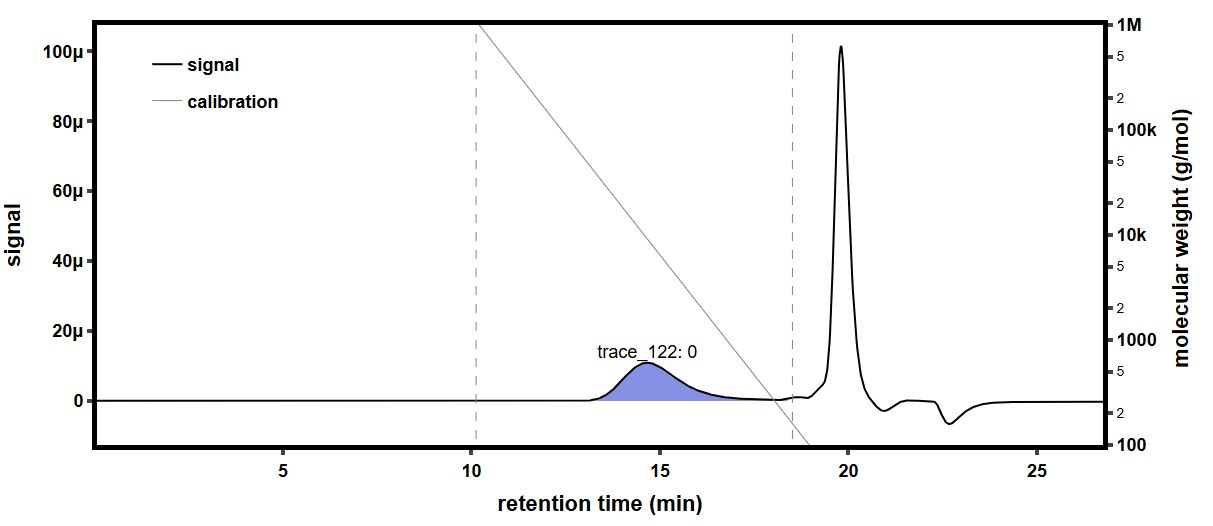

Source data for this figure (header and first rows):
time (min), raw light scattering data: detector volt…, raw light scattering data: detector volt…, raw light scattering data: detector volt…, raw light scattering data: detector volt…, raw light scattering data: detector volt…, raw light scattering data: detector volt…, raw light scattering data: detector volt…, raw light scattering data: detector volt…, raw UV absorbance data: detector voltage…, differential refractive index data: diff…, Forward Laser Monitor: Forward Laser Mon…, Auto-inject Signal: Auto-inject Signal, Auto-inject Signal: Auto-inject Signal, absolute refractive index data: absolute…
-0.1675, 0.02572, 0.01473, 0.03944, 0.02818, 0.03271, 0.02693, 0.04091, 0.0161, , -0.0002626, 1.008, , 1.438
-0.1506, 0.02571, 0.01473, 0.03944, 0.02818, 0.03271, 0.02694, 0.04091, 0.0161, , -0.0002626, 1.008, , 1.438
-0.1338, 0.02571, 0.01473, 0.03944, 0.02818, 0.03271, 0.02694, 0.04091, 0.0161, , -0.0002626, 1.008, , 1.438
-0.117, 0.02571, 0.01473, 0.03943, 0.02818, 0.03271, 0.02694, 0.04091, 0.0161, , -0.0002626, 1.008, , 1.438
-0.1001, 0.02571, 0.01473, 0.03943, 0.02818, 0.03271, 0.02693, 0.04091, 0.0161, , -0.0002626, 1.008, , 1.438
-0.08329, 0.02571, 0.01473, 0.03943, 0.02818, 0.03271, 0.02693, 0.04091, 0.01611, , -0.0002626, 1.008, , 1.438
-0.06645, 0.02571, 0.01473, 0.03943, 0.02818, 0.03271, 0.02693, 0.04091, 0.0161, , -0.0002626, 1.008, , 1.438
-0.04962, 0.02571, 0.01473, 0.03944, 0.02818, 0.03271, 0.02694, 0.04091, 0.01611, , -0.0002626, 1.008, , 1.438
-0.03279, 0.02571, 0.01473, 0.03943, 0.02818, 0.03271, 0.02694, 0.04091, 0.01611, , -0.0002626, 1.008, , 1.438
-0.01595, 0.02571, 0.01473, 0.03943, 0.02818, 0.03271, 0.02693, 0.04091, 0.01611, , -0.0002626, 1.008, , 1.438
0.0008839, 0.02571, 0.01473, 0.03944, 0.02818, 0.03271, 0.02694, 0.04091, 0.01611, , -0.0002626, 1.008, , 1.438
0.01772, 0.02571, 0.01473, 0.03943, 0.02818, 0.03271, 0.02693, 0.04091, 0.0161, , -0.0002626, 1.008, , 1.438
0.03455, 0.02571, 0.01473, 0.03943, 0.02818, 0.03271, 0.02693, 0.04091, 0.0161, , -0.0002626, 1.008, , 1.438
0.05139, 0.02571, 0.01473, 0.03944, 0.02818, 0.03271, 0.02693, 0.04091, 0.0161, , -0.0002626, 1.008, , 1.438
0.06822, 0.02571, 0.01473, 0.03944, 0.02818, 0.03271, 0.02693, 0.04091, 0.0161, , -0.0002626, 1.008, , 1.438
0.08506, 0.02571, 0.01473, 0.03944, 0.02818, 0.03271, 0.02693, 0.04091, 0.01611, 0.05476, -0.0002626, 1.008, , 1.438
0.1019, 0.02571, 0.01473, 0.03944, 0.02818, 0.03271, 0.02693, 0.04091, 0.01611, 0.05477, -0.0002626, 1.008, , 1.438
0.1187, 0.02571, 0.01473, 0.03943, 0.02818, 0.03271, 0.02693, 0.04091, 0.01611, 0.05477, -0.0002626, 1.008, , 1.438
0.1356, 0.02571, 0.01473, 0.03944, 0.02818, 0.03271, 0.02693, 0.04091, 0.01611, 0.05478, -0.0002626, 1.008, , 1.438
0.1524, 0.02571, 0.01473, 0.03944, 0.02818, 0.03271, 0.02693, 0.04091, 0.01611, 0.05477, -0.0002626, 1.008, , 1.438
0.1692, 0.02571, 0.01473, 0.03944, 0.02818, 0.03271, 0.02694, 0.04092, 0.01611, 0.05477, -0.0002626, 1.008, , 1.438
0.1861, 0.02571, 0.01473, 0.03944, 0.02819, 0.03271, 0.02694, 0.04091, 0.01611, 0.05477, -0.0002626, 1.008, , 1.438
0.2029, 0.02571, 0.01473, 0.03943, 0.02819, 0.03271, 0.02694, 0.04091, 0.01611, 0.05476, -0.0002626, 1.008, , 1.438
0.2197, 0.02571, 0.01474, 0.03943, 0.02818, 0.03271, 0.02693, 0.04091, 0.01611, 0.05476, -0.0002626, 1.008, , 1.438
0.2366, 0.02571, 0.01473, 0.03944, 0.02818, 0.03271, 0.02693, 0.04091, 0.01611, 0.05476, -0.0002626, 1.008, , 1.438
0.2534, 0.02571, 0.01473, 0.03944, 0.02818, 0.03271, 0.02693, 0.04091, 0.01611, 0.05476, -0.0002626, 1.008, , 1.438
0.2702, 0.02571, 0.01473, 0.03944, 0.02818, 0.03271, 0.02693, 0.04091, 0.01611, 0.05476, -0.0002626, 1.008, , 1.438
0.2871, 0.02571, 0.01473, 0.03944, 0.02819, 0.03271, 0.02693, 0.04091, 0.01611, 0.05476, -0.0002626, 1.008, , 1.438
0.3039, 0.02571, 0.01473, 0.03944, 0.02818, 0.03271, 0.02693, 0.04091, 0.01611, 0.05476, -0.0002626, 1.008, , 1.438
0.3207, 0.02571, 0.01473, 0.03943, 0.02818, 0.03271, 0.02693, 0.04091, 0.0161, 0.05476, -0.0002626, 1.008, , 1.438
0.3376, 0.02571, 0.01473, 0.03944, 0.02818, 0.03271, 0.02693, 0.04091, 0.0161, 0.05476, -0.0002626, 1.008, , 1.438
0.3544, 0.02571, 0.01473, 0.03944, 0.02818, 0.03271, 0.02694, 0.04091, 0.0161, 0.05476, -0.0002626, 1.008, , 1.438
0.3712, 0.02571, 0.01473, 0.03944, 0.02818, 0.03271, 0.02693, 0.04091, 0.01611, 0.05476, -0.0002626, 1.008, , 1.438
0.3881, 0.02571, 0.01473, 0.03944, 0.02818, 0.03271, 0.02693, 0.04091, 0.01611, 0.05476, -0.0002626, 1.008, , 1.438
0.4049, 0.02571, 0.01473, 0.03944, 0.02818, 0.03271, 0.02693, 0.04091, 0.01611, 0.05476, -0.0002626, 1.008, , 1.438
0.4217, 0.02571, 0.01473, 0.03944, 0.02818, 0.03271, 0.02693, 0.04091, 0.01611, 0.05476, -0.0002626, 1.008, , 1.438
0.4386, 0.02571, 0.01473, 0.03944, 0.02818, 0.03271, 0.02694, 0.04091, 0.01611, 0.05476, -0.0002626, 1.008, , 1.438
0.4554, 0.02571, 0.01473, 0.03944, 0.02818, 0.03271, 0.02693, 0.04091, 0.01611, 0.05476, -0.0002626, 1.008, , 1.438
0.4723, 0.02571, 0.01474, 0.03944, 0.02818, 0.03271, 0.02694, 0.04091, 0.01611, 0.05476, -0.0002626, 1.008, , 1.438
0.4891, 0.02571, 0.01473, 0.03944, 0.02818, 0.03271, 0.02694, 0.04091, 0.01611, 0.05476, -0.0002626, 1.008, , 1.438
0.5059, 0.02571, 0.01473, 0.03944, 0.02818, 0.03271, 0.02693, 0.04091, 0.01611, 0.05476, -0.0002626, 1.008, , 1.438
0.5228, 0.02571, 0.01473, 0.03943, 0.02818, 0.03271, 0.02693, 0.04091, 0.01611, 0.05476, -0.0002626, 1.008, , 1.438
0.5396, 0.02571, 0.01473, 0.03944, 0.02818, 0.03272, 0.02694, 0.04091, 0.01611, 0.05476, -0.0002626, 1.008, , 1.438
0.5564, 0.02571, 0.01473, 0.03944, 0.02818, 0.03271, 0.02693, 0.04091, 0.0161, 0.05476, -0.0002626, 1.008, , 1.438
0.5733, 0.02571, 0.01473, 0.03944, 0.02819, 0.03271, 0.02693, 0.04091, 0.01611, 0.05476, -0.0002626, 1.008, , 1.438
0.5901, 0.02571, 0.01473, 0.03944, 0.02819, 0.03271, 0.02693, 0.04091, 0.01611, 0.05476, -0.0002626, 1.008, , 1.438
0.6069, 0.02571, 0.01473, 0.03944, 0.02818, 0.03271, 0.02693, 0.04091, 0.0161, 0.05476, -0.0002626, 1.008, , 1.438
0.6238, 0.02571, 0.01473, 0.03944, 0.02819, 0.03271, 0.02693, 0.04091, 0.0161, 0.05476, -0.0002626, 1.008, , 1.438
0.6406, 0.02571, 0.01473, 0.03944, 0.02819, 0.03272, 0.02693, 0.04091, 0.01611, 0.05476, -0.0002626, 1.008, , 1.438
0.6574, 0.02572, 0.01473, 0.03944, 0.02818, 0.03271, 0.02693, 0.04091, 0.01611, 0.05476, -0.0002626, 1.008, , 1.438
0.6743, 0.02571, 0.01474, 0.03944, 0.02818, 0.03271, 0.02693, 0.04091, 0.0161, 0.05476, -0.0002626, 1.008, , 1.438
0.6911, 0.02571, 0.01473, 0.03944, 0.02818, 0.03271, 0.02693, 0.04091, 0.0161, 0.05476, -0.0002626, 1.008, , 1.438
0.7079, 0.02571, 0.01473, 0.03944, 0.02818, 0.03271, 0.02693, 0.04091, 0.0161, 0.05476, -0.0002626, 1.008, , 1.438
0.7248, 0.02571, 0.01473, 0.03944, 0.02818, 0.03272, 0.02694, 0.04091, 0.01611, 0.05476, -0.0002626, 1.008, , 1.438
0.7416, 0.02571, 0.01473, 0.03943, 0.02818, 0.03271, 0.02693, 0.04091, 0.01611, 0.05476, -0.0002626, 1.008, , 1.438
0.7584, 0.02571, 0.01473, 0.03944, 0.02818, 0.03272, 0.02693, 0.04091, 0.01611, 0.05477, -0.0002626, 1.008, , 1.438
0.7753, 0.02571, 0.01473, 0.03944, 0.02818, 0.03271, 0.02694, 0.04091, 0.0161, 0.05477, -0.0002626, 1.008, , 1.438
0.7921, 0.02571, 0.01473, 0.03944, 0.02818, 0.03271, 0.02694, 0.04091, 0.0161, 0.05477, -0.0002626, 1.008, , 1.438
0.8089, 0.02571, 0.01473, 0.03944, 0.02818, 0.03271, 0.02694, 0.04091, 0.0161, 0.05477, -0.0002626, 1.008, , 1.438
0.8258, 0.02571, 0.01474, 0.03944, 0.02818, 0.03271, 0.02694, 0.04091, 0.0161, 0.05477, -0.0002626, 1.008, , 1.438
... 1,603 more rows
